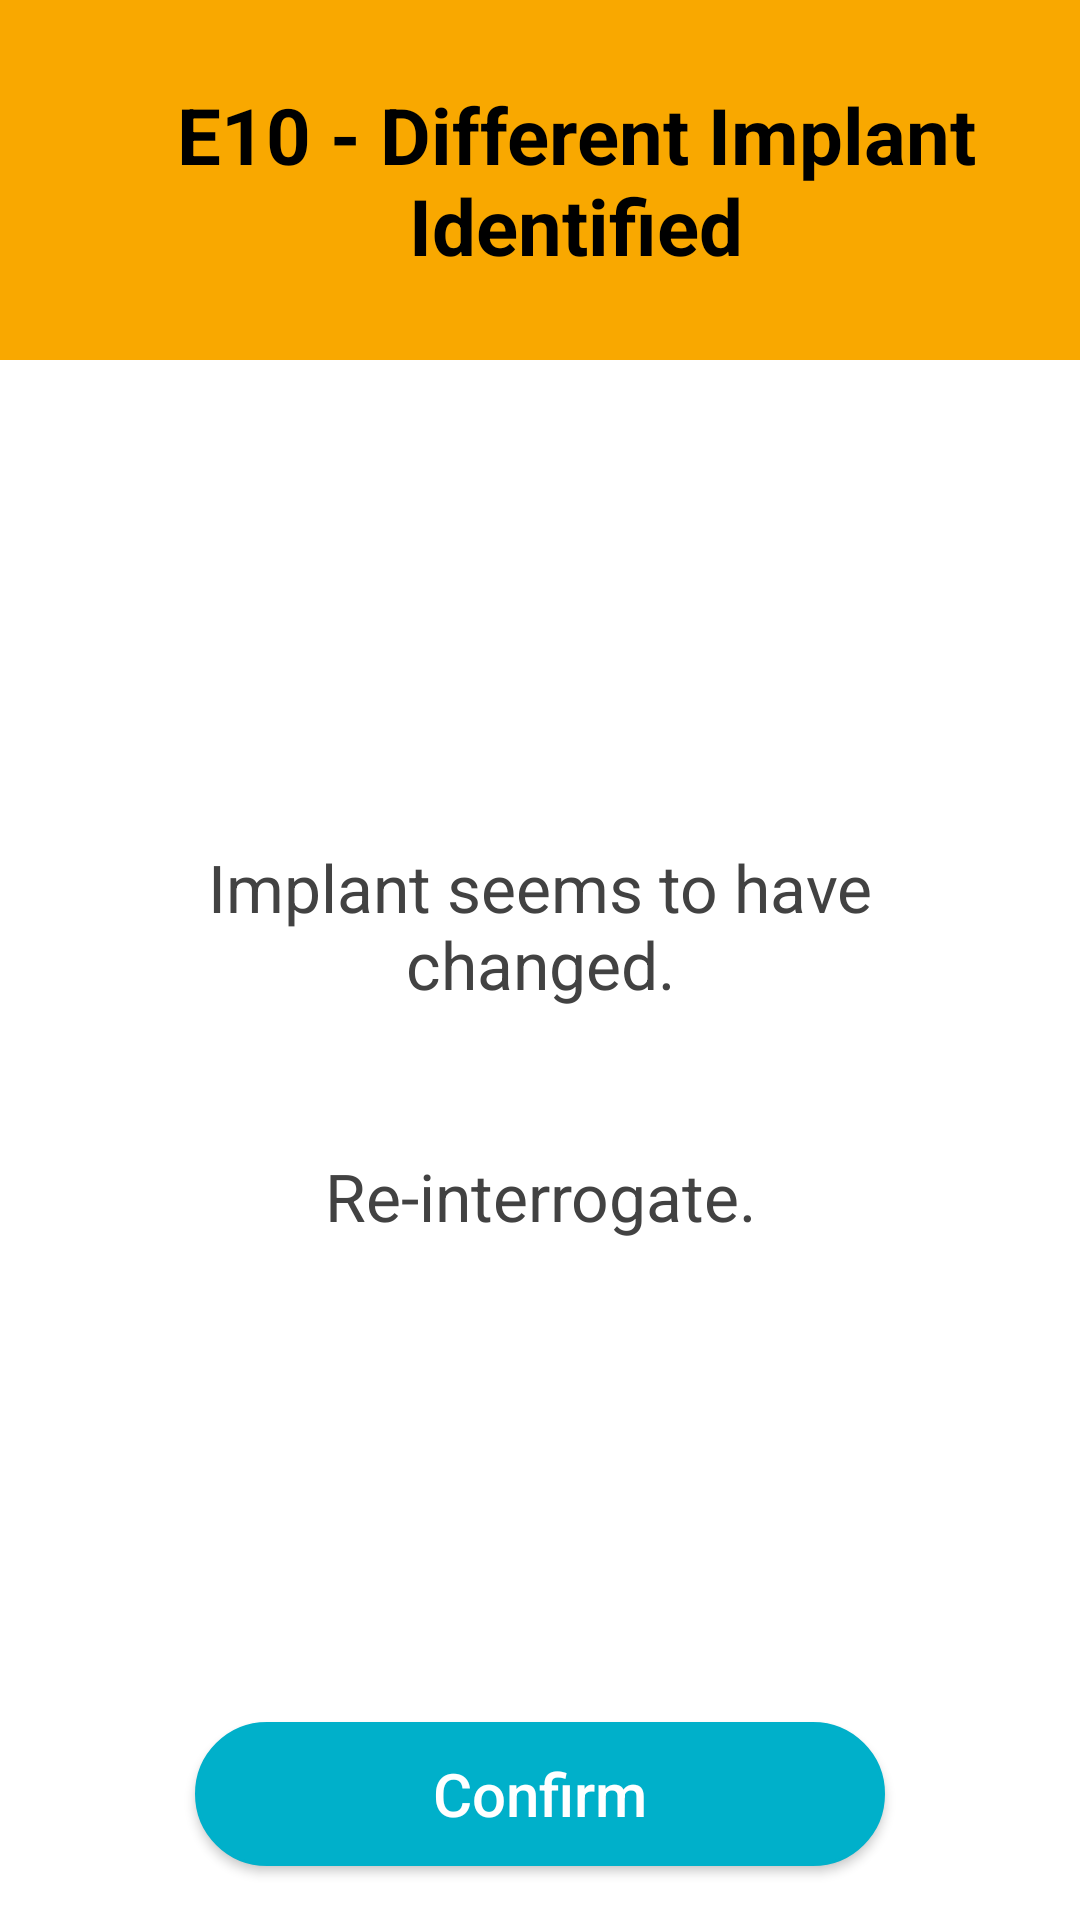

Reconstruct the res/layout file that produces this screen, plus the resources it refers to.
<!-- AndroidManifest.xml: application theme AppTheme -->
<!-- res/layout/dialog_serial_mismatch.xml -->
<?xml version="1.0" encoding="utf-8"?>
<androidx.constraintlayout.widget.ConstraintLayout xmlns:android="http://schemas.android.com/apk/res/android"
    xmlns:app="http://schemas.android.com/apk/res-auto"
    android:layout_width="match_parent"
    android:layout_height="match_parent">

    <androidx.constraintlayout.widget.ConstraintLayout
        android:id="@+id/cv_top_container"
        android:layout_width="match_parent"
        android:layout_height="@dimen/dialog_title_height"
        android:background="@color/colorOrange"
        app:layout_constraintEnd_toEndOf="parent"
        app:layout_constraintStart_toStartOf="parent"
        app:layout_constraintTop_toTopOf="parent">

        <TextView
            android:id="@+id/tv_warn_title"
            android:layout_width="wrap_content"
            android:layout_height="wrap_content"
            android:layout_marginStart="24dp"
            android:text="@string/implant_serial_number_mismatch"
            android:textAlignment="center"
            android:textColor="@color/colorBlack"
            android:textSize="@dimen/dialog_title"
            android:textStyle="bold"
            app:layout_constraintBottom_toBottomOf="parent"
            app:layout_constraintEnd_toEndOf="parent"
            app:layout_constraintHorizontal_chainStyle="packed"
            app:layout_constraintStart_toStartOf="parent"
            app:layout_constraintTop_toTopOf="parent" />
    </androidx.constraintlayout.widget.ConstraintLayout>

    <LinearLayout
        android:layout_width="match_parent"
        android:layout_height="wrap_content"
        android:orientation="vertical"
        android:layout_marginHorizontal="24dp"
        app:layout_constraintBottom_toTopOf="@+id/btn_confirm_mismatch"
        app:layout_constraintEnd_toEndOf="parent"
        app:layout_constraintStart_toStartOf="parent"
        app:layout_constraintTop_toBottomOf="@+id/cv_top_container">

        <TextView
            android:id="@+id/tv_sub_1"
            android:layout_width="match_parent"
            android:layout_height="wrap_content"
            android:text="@string/attempting_to_program_an_implant_with_an_incorrect_serial_number"
            android:textAlignment="center"
            android:textColor="@color/cardview_dark_background"
            android:textSize="@dimen/dialog_large_text" />

        <TextView
            android:id="@+id/tv_center_text"
            android:layout_width="match_parent"
            android:layout_height="wrap_content"
            android:layout_marginTop="48dp"
            android:text="@string/re_interrogate_the_intibia_itns"
            android:textAlignment="center"
            android:textColor="@color/cardview_dark_background"
            android:textSize="@dimen/dialog_large_text" />
    </LinearLayout>

    <Button
        android:id="@+id/btn_confirm_mismatch"
        android:layout_width="@dimen/confirm_ok_single_button_width"
        android:layout_height="wrap_content"
        android:layout_marginVertical="18dp"
        android:background="@drawable/rounded_corners_button"
        android:text="@string/confirm"
        android:textAllCaps="false"
        android:textColor="@color/cardview_light_background"
        android:textSize="@dimen/dialog_action_buttons"
        app:layout_constraintBottom_toBottomOf="parent"
        app:layout_constraintEnd_toEndOf="parent"
        app:layout_constraintHorizontal_bias="0.5"
        app:layout_constraintStart_toStartOf="parent" />

</androidx.constraintlayout.widget.ConstraintLayout>
<!-- resources referenced by this layout -->
<resources>
  <color name="colorBlack">#000000</color>
  <color name="colorOrange">#F9A800</color>
  <dimen name="confirm_ok_single_button_width">230dp</dimen>
  <dimen name="dialog_action_buttons">20sp</dimen>
  <dimen name="dialog_large_text">22sp</dimen>
  <dimen name="dialog_title">26sp</dimen>
  <dimen name="dialog_title_height">120dp</dimen>
  <!-- drawable rounded_corners_button (drawable) -->
  <?xml version="1.0" encoding="utf-8"?>
  <selector xmlns:android="http://schemas.android.com/apk/res/android" >
      <item android:state_pressed="true" >
          <shape android:shape="rectangle"  >
              <corners android:radius="100dip" />
              <stroke android:width="1dip" android:color="#FF424242" />
              <solid android:color="#FF424242"/>
          </shape>
      </item>
      <item android:state_enabled="false">
          <shape android:shape="rectangle"  >
              <corners android:radius="100dip" />
              <stroke android:width="1dip" android:color="@color/colorWhite" />
              <solid android:color="@color/colorWhite"/>
          </shape>
      </item>
      <item android:state_focused="true">
          <shape android:shape="rectangle"  >
              <corners android:radius="100dip" />
              <stroke android:width="1dip" android:color="@color/colorPrimary" />
              <solid android:color="@color/colorPrimary"/>
          </shape>
      </item>
      <item >
          <shape android:shape="rectangle"  >
              <corners android:radius="100dip" />
              <stroke android:width="1dip" android:color="@color/colorPrimary" />
              <solid android:color="@color/colorPrimary"/>
          </shape>
      </item>
  </selector>
  <string name="attempting_to_program_an_implant_with_an_incorrect_serial_number">Implant seems to have changed.</string>
  <string name="confirm">Confirm</string>
  <string name="implant_serial_number_mismatch">E10 - Different Implant Identified</string>
  <string name="re_interrogate_the_intibia_itns">Re-interrogate.</string>
  <style name="AppTheme" parent="Theme.AppCompat.Light.DarkActionBar">
          
          <item name="colorPrimary">@color/colorPrimary</item>
          <item name="colorPrimaryDark">@color/colorPrimaryDark</item>
          <item name="colorAccent">@color/colorAccent</item>
          <item name="android:windowBackground">@color/colorBackground</item>
          <item name="android:splitMotionEvents">false</item>
          <item name="android:windowEnableSplitTouch">false</item>
      </style>
  <color name="colorWhite">#FFFFFF</color>
  <color name="colorPrimary">#00b0ca</color>
  <color name="colorPrimaryDark">#FFFFFF</color>
  <color name="colorAccent">#2e3233</color>
  <color name="colorBackground">#FFFFFF</color>
</resources>
